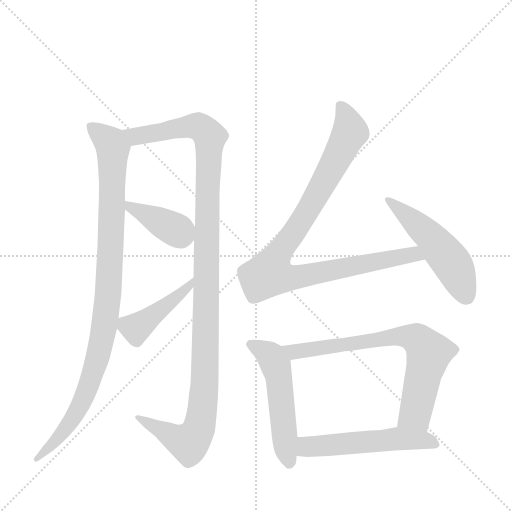
t = 0.00 s
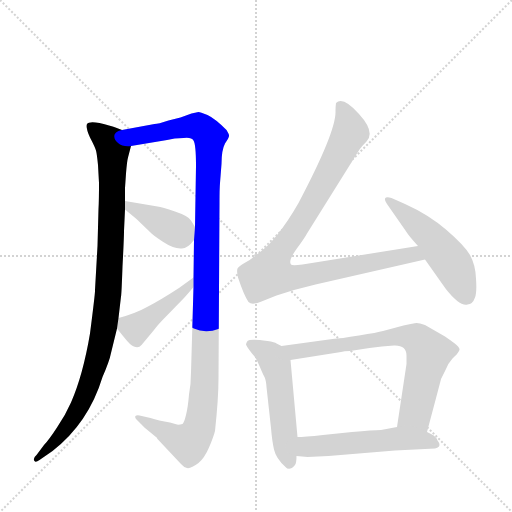
t = 1.56 s
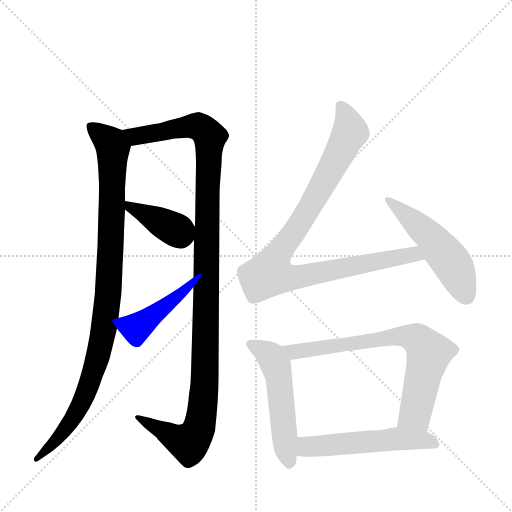
t = 3.12 s
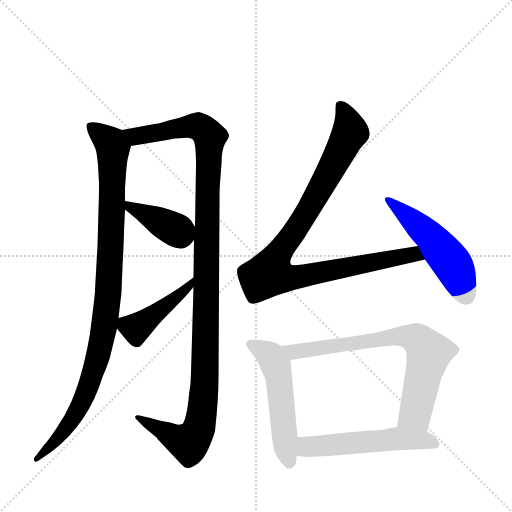
t = 4.69 s
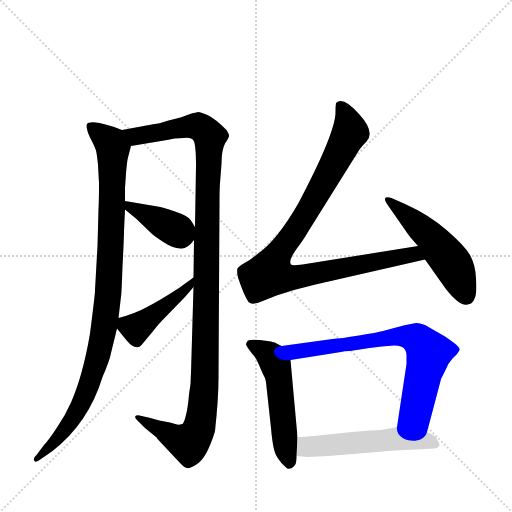
t = 6.25 s
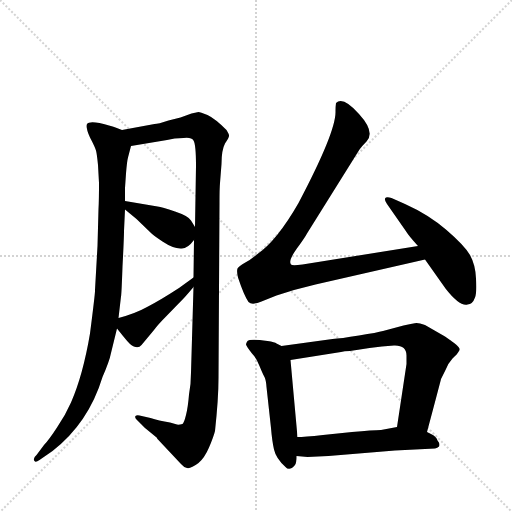
t = 7.81 s

The animated SVG that drew these frames (rendered in a browser with its animation timeline set to each time). Animation: 9 CSS @keyframes rules; one cycle of 7.81 s.

<svg version="1.1" viewBox="0 0 1024 1024" xmlns="http://www.w3.org/2000/svg">
  <g stroke="lightgray" stroke-dasharray="1,1" stroke-width="1" transform="scale(4, 4)">
    <line x1="0" y1="0" x2="256" y2="256"></line>
    <line x1="256" y1="0" x2="0" y2="256"></line>
    <line x1="128" y1="0" x2="128" y2="256"></line>
    <line x1="0" y1="128" x2="256" y2="128"></line>
  </g>
  <g transform="scale(1, -1) translate(0, -860)">
    <style type="text/css">
      
        @keyframes keyframes0 {
          from {
            stroke: blue;
            stroke-dashoffset: 980;
            stroke-width: 128;
          }
          76% {
            animation-timing-function: step-end;
            stroke: blue;
            stroke-dashoffset: 0;
            stroke-width: 128;
          }
          to {
            stroke: black;
            stroke-width: 1024;
          }
        }
        #make-me-a-hanzi-animation-0 {
          animation: keyframes0 1.0475260416666667s both;
          animation-delay: 0s;
          animation-timing-function: linear;
        }
      
        @keyframes keyframes1 {
          from {
            stroke: blue;
            stroke-dashoffset: 1171;
            stroke-width: 128;
          }
          79% {
            animation-timing-function: step-end;
            stroke: blue;
            stroke-dashoffset: 0;
            stroke-width: 128;
          }
          to {
            stroke: black;
            stroke-width: 1024;
          }
        }
        #make-me-a-hanzi-animation-1 {
          animation: keyframes1 1.2029622395833333s both;
          animation-delay: 1.0475260416666667s;
          animation-timing-function: linear;
        }
      
        @keyframes keyframes2 {
          from {
            stroke: blue;
            stroke-dashoffset: 386;
            stroke-width: 128;
          }
          56% {
            animation-timing-function: step-end;
            stroke: blue;
            stroke-dashoffset: 0;
            stroke-width: 128;
          }
          to {
            stroke: black;
            stroke-width: 1024;
          }
        }
        #make-me-a-hanzi-animation-2 {
          animation: keyframes2 0.5641276041666666s both;
          animation-delay: 2.25048828125s;
          animation-timing-function: linear;
        }
      
        @keyframes keyframes3 {
          from {
            stroke: blue;
            stroke-dashoffset: 431;
            stroke-width: 128;
          }
          58% {
            animation-timing-function: step-end;
            stroke: blue;
            stroke-dashoffset: 0;
            stroke-width: 128;
          }
          to {
            stroke: black;
            stroke-width: 1024;
          }
        }
        #make-me-a-hanzi-animation-3 {
          animation: keyframes3 0.6007486979166666s both;
          animation-delay: 2.8146158854166665s;
          animation-timing-function: linear;
        }
      
        @keyframes keyframes4 {
          from {
            stroke: blue;
            stroke-dashoffset: 947;
            stroke-width: 128;
          }
          76% {
            animation-timing-function: step-end;
            stroke: blue;
            stroke-dashoffset: 0;
            stroke-width: 128;
          }
          to {
            stroke: black;
            stroke-width: 1024;
          }
        }
        #make-me-a-hanzi-animation-4 {
          animation: keyframes4 1.0206705729166667s both;
          animation-delay: 3.415364583333333s;
          animation-timing-function: linear;
        }
      
        @keyframes keyframes5 {
          from {
            stroke: blue;
            stroke-dashoffset: 507;
            stroke-width: 128;
          }
          62% {
            animation-timing-function: step-end;
            stroke: blue;
            stroke-dashoffset: 0;
            stroke-width: 128;
          }
          to {
            stroke: black;
            stroke-width: 1024;
          }
        }
        #make-me-a-hanzi-animation-5 {
          animation: keyframes5 0.66259765625s both;
          animation-delay: 4.43603515625s;
          animation-timing-function: linear;
        }
      
        @keyframes keyframes6 {
          from {
            stroke: blue;
            stroke-dashoffset: 521;
            stroke-width: 128;
          }
          63% {
            animation-timing-function: step-end;
            stroke: blue;
            stroke-dashoffset: 0;
            stroke-width: 128;
          }
          to {
            stroke: black;
            stroke-width: 1024;
          }
        }
        #make-me-a-hanzi-animation-6 {
          animation: keyframes6 0.6739908854166666s both;
          animation-delay: 5.0986328125s;
          animation-timing-function: linear;
        }
      
        @keyframes keyframes7 {
          from {
            stroke: blue;
            stroke-dashoffset: 719;
            stroke-width: 128;
          }
          70% {
            animation-timing-function: step-end;
            stroke: blue;
            stroke-dashoffset: 0;
            stroke-width: 128;
          }
          to {
            stroke: black;
            stroke-width: 1024;
          }
        }
        #make-me-a-hanzi-animation-7 {
          animation: keyframes7 0.8351236979166666s both;
          animation-delay: 5.772623697916667s;
          animation-timing-function: linear;
        }
      
        @keyframes keyframes8 {
          from {
            stroke: blue;
            stroke-dashoffset: 534;
            stroke-width: 128;
          }
          63% {
            animation-timing-function: step-end;
            stroke: blue;
            stroke-dashoffset: 0;
            stroke-width: 128;
          }
          to {
            stroke: black;
            stroke-width: 1024;
          }
        }
        #make-me-a-hanzi-animation-8 {
          animation: keyframes8 0.6845703125s both;
          animation-delay: 6.607747395833334s;
          animation-timing-function: linear;
        }
      
    </style>
    
      <path d="M 244 600 L 231 605 Q 221 609 199 614 Q 178 618 174 612 Q 171 604 180 585 Q 190 566 192 559 Q 194 551 196 530 L 198 494 Q 198 460 197 442 L 195 368 L 190 280 Q 191 279 180 193 Q 166 110 142 55 Q 131 30 114 5 Q 97 -21 88 -30 L 73 -50 Q 65 -57 69 -62 Q 71 -66 79 -60 L 105 -42 Q 177 14 205 106 Q 219 138 222 154 L 234 203 L 237 224 L 242 267 Q 243 270 245 327 Q 248 384 248 398 L 250 441 L 250 458 L 250 484 L 252 513 Q 254 538 256 545 L 262 568 C 268 591 268 591 244 600 Z" fill="lightgray"></path>
    
      <path d="M 387 286 L 382 115 Q 382 92 378 71 Q 376 46 372 30 Q 368 14 365 12 Q 357 10 354 11 L 340 15 Q 317 19 301 24 L 279 29 Q 273 30 271 28 Q 269 25 273 21 L 290 4 L 312 -14 Q 313 -14 315 -18 L 362 -68 Q 368 -75 374 -76 Q 381 -78 397 -66 Q 409 -56 418 -35 Q 427 -14 430 -2 Q 437 63 437 104 L 439 455 Q 439 483 440 494 L 443 532 Q 443 560 450 573 Q 458 585 458 588 Q 459 590 453 600 Q 430 623 415 630 Q 400 636 397 636 L 383 633 L 361 625 L 337 619 Q 316 612 309 612 L 244 600 C 214 595 232 563 262 568 L 334 580 Q 348 584 367 584 Q 383 586 387 579 Q 392 571 392 528 L 390 406 L 388 380 L 387 305 L 387 286 Z" fill="lightgray"></path>
    
      <path d="M 250 441 L 273 422 L 301 395 Q 304 391 325 377 Q 346 363 361 363 Q 374 361 388 380 C 398 393 398 393 390 406 L 382 419 Q 377 428 350 437 Q 324 446 315 447 L 250 458 C 224 462 227 460 250 441 Z" fill="lightgray"></path>
    
      <path d="M 234 203 L 246 188 Q 254 178 260 172 Q 275 160 283 170 L 308 200 Q 316 211 332 227 L 367 263 Q 372 268 387 286 C 406 309 411 323 387 305 L 358 284 Q 321 260 296 247 Q 271 233 237 224 C 221 220 221 220 234 203 Z" fill="lightgray"></path>
    
      <path d="M 597 454 Q 554 379 515 352 Q 501 340 489 334 Q 478 328 475 323 Q 473 318 476 305 Q 488 269 497 256 Q 504 249 523 257 L 553 269 L 588 280 L 631 291 L 850 341 C 879 348 866 373 836 368 L 605 331 Q 584 328 582 331 Q 576 338 593 362 Q 610 385 614 393 L 719 561 Q 724 568 733 577 Q 751 596 718 632 Q 686 668 672 654 Q 671 647 671 638 Q 673 598 597 454 Z" fill="lightgray"></path>
    
      <path d="M 850 341 L 891 283 Q 919 247 935 251 Q 945 251 950 265 Q 954 275 952 303 Q 951 330 940 350 Q 929 369 893 400 Q 857 431 810 452 L 783 464 Q 772 467 770 463 Q 769 458 774 452 L 813 396 Q 817 389 836 368 L 850 341 Z" fill="lightgray"></path>
    
      <path d="M 563 168 L 553 173 Q 550 176 535 178 Q 500 183 495 178 Q 492 174 492 171 Q 493 167 504 153 Q 513 144 519 128 Q 526 111 529 106 Q 532 100 533 86 L 542 4 Q 544 -21 548 -39 Q 552 -57 571 -74 Q 579 -83 590 -70 Q 593 -66 593 -52 L 595 -14 L 581 140 C 579 160 579 160 563 168 Z" fill="lightgray"></path>
    
      <path d="M 882 102 L 892 122 Q 896 133 905 143 Q 915 152 918 158 Q 922 163 912 171 Q 902 179 900 180 L 890 187 L 850 210 Q 839 214 833 214 Q 828 214 807 209 L 766 198 Q 755 195 718 189 Q 681 183 665 182 L 563 168 C 533 164 551 135 581 140 L 682 156 Q 688 158 700 158 L 739 164 Q 764 168 788 169 Q 813 170 813 149 L 813 132 L 794 6 C 790 -24 846 -33 854 -4 Q 882 101 882 102 Z" fill="lightgray"></path>
    
      <path d="M 593 -52 L 615 -54 L 657 -52 L 790 -41 L 870 -37 Q 875 -36 878 -33 Q 881 -28 875 -21 Q 873 -14 864 -9 L 854 -4 C 827 9 823 11 794 6 L 762 0 Q 746 0 704 -4 L 646 -10 Q 608 -14 595 -14 C 565 -15 563 -49 593 -52 Z" fill="lightgray"></path>
    
    
      <clipPath id="make-me-a-hanzi-clip-0">
        <path d="M 244 600 L 231 605 Q 221 609 199 614 Q 178 618 174 612 Q 171 604 180 585 Q 190 566 192 559 Q 194 551 196 530 L 198 494 Q 198 460 197 442 L 195 368 L 190 280 Q 191 279 180 193 Q 166 110 142 55 Q 131 30 114 5 Q 97 -21 88 -30 L 73 -50 Q 65 -57 69 -62 Q 71 -66 79 -60 L 105 -42 Q 177 14 205 106 Q 219 138 222 154 L 234 203 L 237 224 L 242 267 Q 243 270 245 327 Q 248 384 248 398 L 250 441 L 250 458 L 250 484 L 252 513 Q 254 538 256 545 L 262 568 C 268 591 268 591 244 600 Z"></path>
      </clipPath>
      <path clip-path="url(#make-me-a-hanzi-clip-0)" d="M 181 607 L 221 574 L 226 559 L 221 339 L 209 212 L 193 136 L 162 51 L 105 -30 L 73 -57" fill="none" id="make-me-a-hanzi-animation-0" stroke-dasharray="852 1704" stroke-linecap="round"></path>
    
      <clipPath id="make-me-a-hanzi-clip-1">
        <path d="M 387 286 L 382 115 Q 382 92 378 71 Q 376 46 372 30 Q 368 14 365 12 Q 357 10 354 11 L 340 15 Q 317 19 301 24 L 279 29 Q 273 30 271 28 Q 269 25 273 21 L 290 4 L 312 -14 Q 313 -14 315 -18 L 362 -68 Q 368 -75 374 -76 Q 381 -78 397 -66 Q 409 -56 418 -35 Q 427 -14 430 -2 Q 437 63 437 104 L 439 455 Q 439 483 440 494 L 443 532 Q 443 560 450 573 Q 458 585 458 588 Q 459 590 453 600 Q 430 623 415 630 Q 400 636 397 636 L 383 633 L 361 625 L 337 619 Q 316 612 309 612 L 244 600 C 214 595 232 563 262 568 L 334 580 Q 348 584 367 584 Q 383 586 387 579 Q 392 571 392 528 L 390 406 L 388 380 L 387 305 L 387 286 Z"></path>
      </clipPath>
      <path clip-path="url(#make-me-a-hanzi-clip-1)" d="M 251 597 L 271 587 L 395 608 L 420 586 L 410 98 L 400 10 L 376 -26 L 275 25" fill="none" id="make-me-a-hanzi-animation-1" stroke-dasharray="1043 2086" stroke-linecap="round"></path>
    
      <clipPath id="make-me-a-hanzi-clip-2">
        <path d="M 250 441 L 273 422 L 301 395 Q 304 391 325 377 Q 346 363 361 363 Q 374 361 388 380 C 398 393 398 393 390 406 L 382 419 Q 377 428 350 437 Q 324 446 315 447 L 250 458 C 224 462 227 460 250 441 Z"></path>
      </clipPath>
      <path clip-path="url(#make-me-a-hanzi-clip-2)" d="M 256 454 L 262 444 L 366 388" fill="none" id="make-me-a-hanzi-animation-2" stroke-dasharray="258 516" stroke-linecap="round"></path>
    
      <clipPath id="make-me-a-hanzi-clip-3">
        <path d="M 234 203 L 246 188 Q 254 178 260 172 Q 275 160 283 170 L 308 200 Q 316 211 332 227 L 367 263 Q 372 268 387 286 C 406 309 411 323 387 305 L 358 284 Q 321 260 296 247 Q 271 233 237 224 C 221 220 221 220 234 203 Z"></path>
      </clipPath>
      <path clip-path="url(#make-me-a-hanzi-clip-3)" d="M 248 217 L 261 206 L 284 212 L 376 283 L 383 300" fill="none" id="make-me-a-hanzi-animation-3" stroke-dasharray="303 606" stroke-linecap="round"></path>
    
      <clipPath id="make-me-a-hanzi-clip-4">
        <path d="M 597 454 Q 554 379 515 352 Q 501 340 489 334 Q 478 328 475 323 Q 473 318 476 305 Q 488 269 497 256 Q 504 249 523 257 L 553 269 L 588 280 L 631 291 L 850 341 C 879 348 866 373 836 368 L 605 331 Q 584 328 582 331 Q 576 338 593 362 Q 610 385 614 393 L 719 561 Q 724 568 733 577 Q 751 596 718 632 Q 686 668 672 654 Q 671 647 671 638 Q 673 598 597 454 Z"></path>
      </clipPath>
      <path clip-path="url(#make-me-a-hanzi-clip-4)" d="M 679 649 L 695 624 L 700 596 L 607 424 L 556 352 L 540 313 L 589 305 L 815 350 L 841 345" fill="none" id="make-me-a-hanzi-animation-4" stroke-dasharray="819 1638" stroke-linecap="round"></path>
    
      <clipPath id="make-me-a-hanzi-clip-5">
        <path d="M 850 341 L 891 283 Q 919 247 935 251 Q 945 251 950 265 Q 954 275 952 303 Q 951 330 940 350 Q 929 369 893 400 Q 857 431 810 452 L 783 464 Q 772 467 770 463 Q 769 458 774 452 L 813 396 Q 817 389 836 368 L 850 341 Z"></path>
      </clipPath>
      <path clip-path="url(#make-me-a-hanzi-clip-5)" d="M 777 459 L 859 389 L 886 356 L 905 332 L 933 268" fill="none" id="make-me-a-hanzi-animation-5" stroke-dasharray="379 758" stroke-linecap="round"></path>
    
      <clipPath id="make-me-a-hanzi-clip-6">
        <path d="M 563 168 L 553 173 Q 550 176 535 178 Q 500 183 495 178 Q 492 174 492 171 Q 493 167 504 153 Q 513 144 519 128 Q 526 111 529 106 Q 532 100 533 86 L 542 4 Q 544 -21 548 -39 Q 552 -57 571 -74 Q 579 -83 590 -70 Q 593 -66 593 -52 L 595 -14 L 581 140 C 579 160 579 160 563 168 Z"></path>
      </clipPath>
      <path clip-path="url(#make-me-a-hanzi-clip-6)" d="M 501 171 L 539 150 L 552 129 L 579 -66" fill="none" id="make-me-a-hanzi-animation-6" stroke-dasharray="393 786" stroke-linecap="round"></path>
    
      <clipPath id="make-me-a-hanzi-clip-7">
        <path d="M 882 102 L 892 122 Q 896 133 905 143 Q 915 152 918 158 Q 922 163 912 171 Q 902 179 900 180 L 890 187 L 850 210 Q 839 214 833 214 Q 828 214 807 209 L 766 198 Q 755 195 718 189 Q 681 183 665 182 L 563 168 C 533 164 551 135 581 140 L 682 156 Q 688 158 700 158 L 739 164 Q 764 168 788 169 Q 813 170 813 149 L 813 132 L 794 6 C 790 -24 846 -33 854 -4 Q 882 101 882 102 Z"></path>
      </clipPath>
      <path clip-path="url(#make-me-a-hanzi-clip-7)" d="M 571 166 L 589 157 L 791 187 L 836 181 L 858 154 L 830 32 L 803 13" fill="none" id="make-me-a-hanzi-animation-7" stroke-dasharray="591 1182" stroke-linecap="round"></path>
    
      <clipPath id="make-me-a-hanzi-clip-8">
        <path d="M 593 -52 L 615 -54 L 657 -52 L 790 -41 L 870 -37 Q 875 -36 878 -33 Q 881 -28 875 -21 Q 873 -14 864 -9 L 854 -4 C 827 9 823 11 794 6 L 762 0 Q 746 0 704 -4 L 646 -10 Q 608 -14 595 -14 C 565 -15 563 -49 593 -52 Z"></path>
      </clipPath>
      <path clip-path="url(#make-me-a-hanzi-clip-8)" d="M 599 -21 L 614 -34 L 798 -17 L 871 -28" fill="none" id="make-me-a-hanzi-animation-8" stroke-dasharray="406 812" stroke-linecap="round"></path>
    
  </g>
</svg>
